Photos from the image-classification dataset "Blueberry_maturiety" in the GitHub repository Chrislandry98/IA_gestion_suivi_agricole. Its 3 classes are: immature, mature, semi-mature.

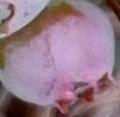
Label: semi-mature

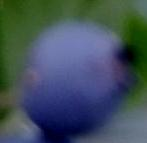
Label: mature

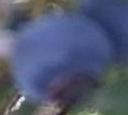
Label: mature

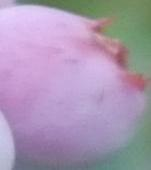
Label: semi-mature

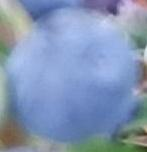
Label: mature

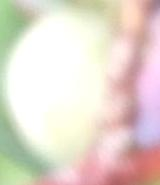
Label: immature
